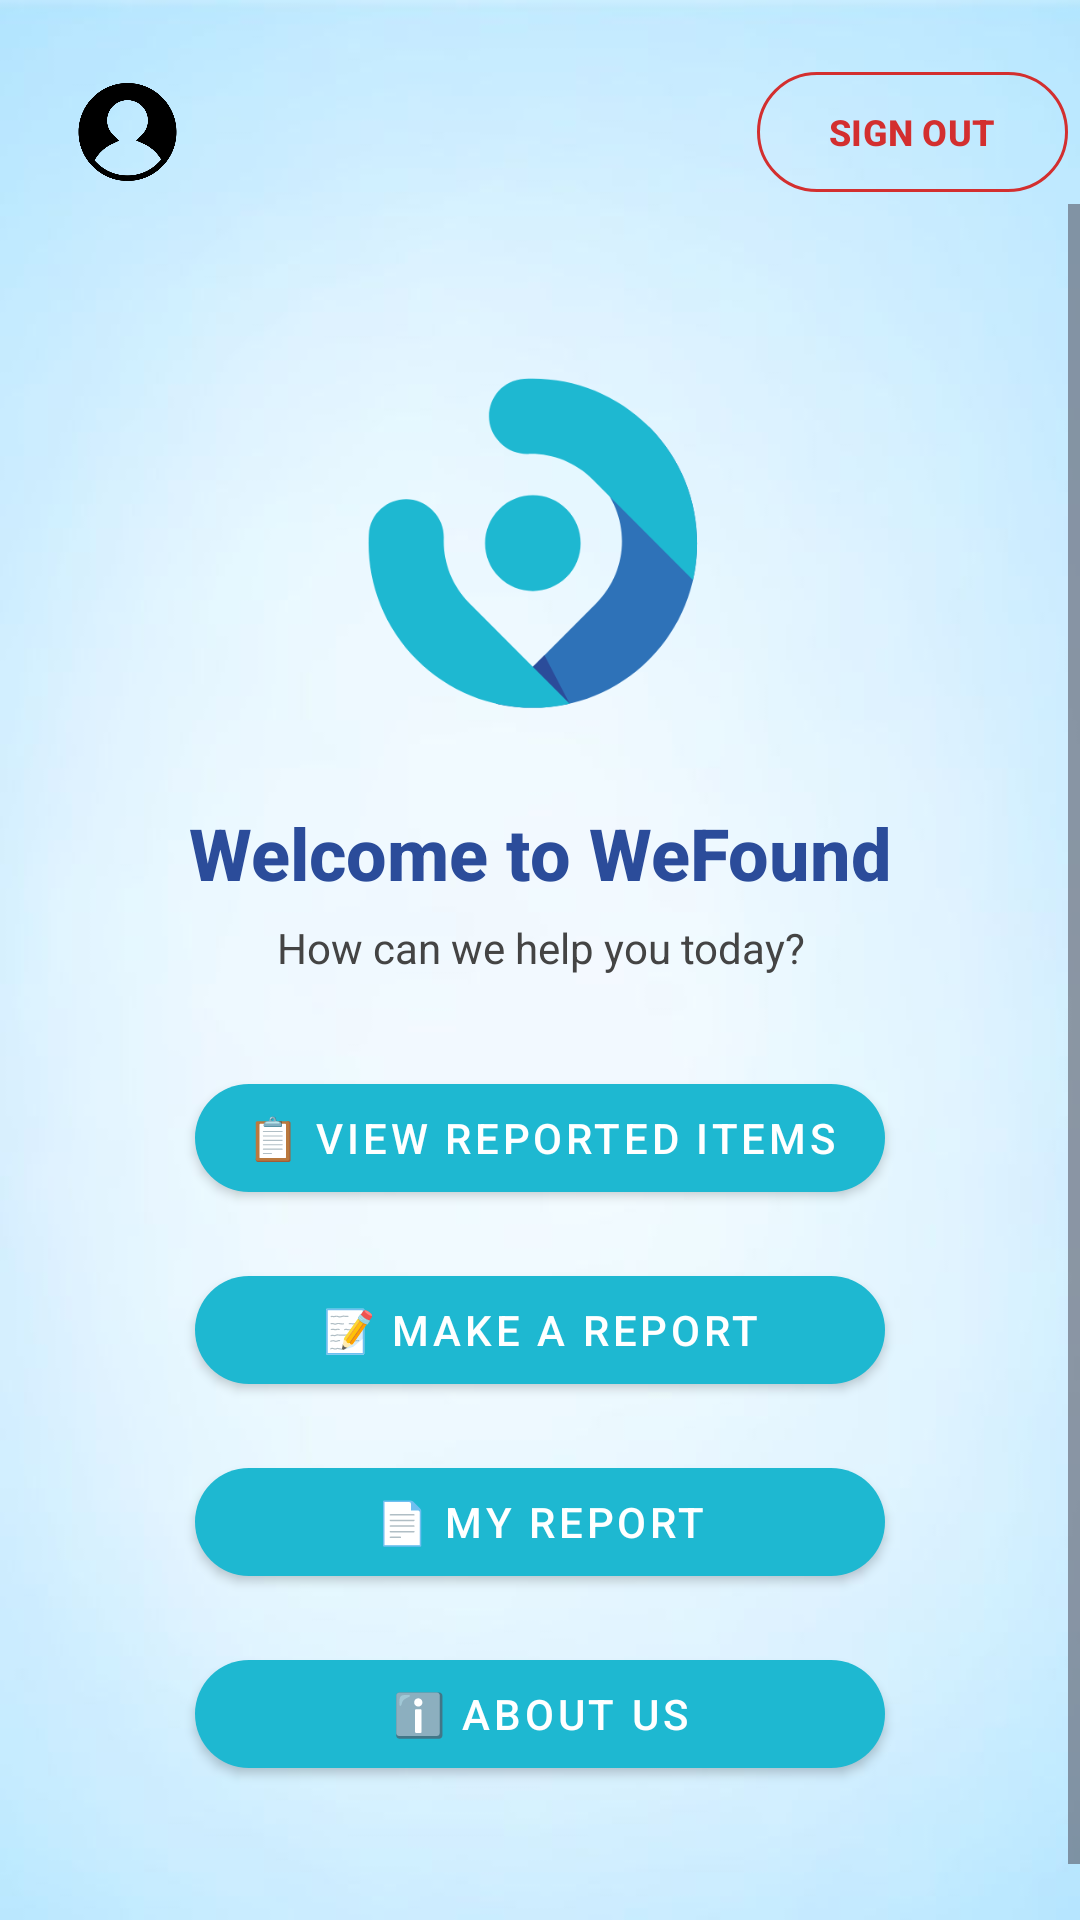

Reconstruct the res/layout file that produces this screen, plus the resources it refers to.
<!-- AndroidManifest.xml: application theme Theme.WeFoundApplication -->
<!-- res/layout/activity_home.xml -->
<?xml version="1.0" encoding="utf-8"?>
<androidx.constraintlayout.widget.ConstraintLayout
    xmlns:android="http://schemas.android.com/apk/res/android"
    xmlns:app="http://schemas.android.com/apk/res-auto"
    xmlns:tools="http://schemas.android.com/tools"
    android:id="@+id/main"
    android:layout_width="match_parent"
    android:layout_height="match_parent"
    android:background="@drawable/background"
    tools:context=".HomeActivity">


    

    <ImageView
        android:id="@+id/imgProfile"
        android:layout_width="53dp"
        android:layout_height="48dp"
        android:layout_marginStart="16dp"
        android:layout_marginTop="20dp"
        android:clickable="true"
        android:contentDescription="Profile"
        android:elevation="6dp"
        android:focusable="true"
        android:padding="6dp"
        android:src="@drawable/ic_profile"
        app:layout_constraintStart_toStartOf="parent"
        app:layout_constraintTop_toTopOf="parent" />


    

    <com.google.android.material.button.MaterialButton
        android:id="@+id/btnSignOut"
        android:layout_width="wrap_content"
        android:layout_height="wrap_content"
        android:layout_marginTop="20dp"
        android:layout_marginEnd="4dp"
        android:backgroundTint="@android:color/transparent"
        android:text="SIGN OUT"
        android:textColor="#D32F2F"
        android:textSize="12sp"
        android:textStyle="bold"
        app:cornerRadius="20dp"
        app:layout_constraintEnd_toEndOf="parent"
        app:layout_constraintTop_toTopOf="parent"
        app:strokeColor="#D32F2F"
        app:strokeWidth="1dp" />

    <ScrollView
        android:id="@+id/contentScroll"
        android:layout_width="0dp"
        android:layout_height="0dp"
        android:fillViewport="true"
        app:layout_constraintTop_toBottomOf="@id/btnSignOut"
        app:layout_constraintBottom_toBottomOf="parent"
        app:layout_constraintStart_toStartOf="parent"
        app:layout_constraintEnd_toEndOf="parent">

        <LinearLayout
            android:layout_width="match_parent"
            android:layout_height="wrap_content"
            android:orientation="vertical"
            android:padding="24dp"
            android:gravity="center_horizontal">

            
            <ImageView
                android:id="@+id/logo"
                android:layout_width="140dp"
                android:layout_height="140dp"
                android:layout_marginTop="20dp"
                android:layout_marginBottom="16dp"
                android:src="@drawable/logo_4"
                android:contentDescription="Logo" />

            
            <TextView
                android:id="@+id/welcomeText"
                android:layout_width="wrap_content"
                android:layout_height="wrap_content"
                android:text="Welcome to WeFound"
                android:textSize="24sp"
                android:textColor="#2b4c9a"
                android:textStyle="bold"
                android:fontFamily="sans-serif-medium"
                android:gravity="center"
                android:layout_marginBottom="6dp" />

            
            <TextView
                android:id="@+id/tagline"
                android:layout_width="wrap_content"
                android:layout_height="wrap_content"
                android:text="How can we help you today?"
                android:textSize="14sp"
                android:textColor="#444444"
                android:gravity="center"
                android:layout_marginBottom="30dp" />

            
            <com.google.android.material.button.MaterialButton
                android:id="@+id/btnViewList"
                style="@style/HomeActionButton"
                android:text="📋 View Reported Items" />

            <com.google.android.material.button.MaterialButton
                android:id="@+id/btnMakeReport"
                style="@style/HomeActionButton"
                android:text="📝 Make a Report" />

            <com.google.android.material.button.MaterialButton
                android:id="@+id/btnMyReport"
                style="@style/HomeActionButton"
                android:text="📄 My Report" />

            <com.google.android.material.button.MaterialButton
                android:id="@+id/btnAbout"
                style="@style/HomeActionButton"
                android:text="ℹ️ About Us"
                android:layout_marginBottom="40dp" />
        </LinearLayout>
    </ScrollView>
</androidx.constraintlayout.widget.ConstraintLayout>
<!-- resources referenced by this layout -->
<resources>
  <!-- drawable background: jpg bitmap (drawable, 11015 bytes) -->
  <!-- drawable ic_profile: png bitmap (drawable, 47436 bytes) -->
  <!-- drawable logo_4: png bitmap (drawable, 15032 bytes) -->
  <style name="HomeActionButton" parent="Widget.MaterialComponents.Button">
          <item name="android:layout_width">230dp</item>
          <item name="android:layout_height">wrap_content</item>
          <item name="android:textColor">#FFFFFF</item>
          <item name="android:layout_marginBottom">16dp</item>
          <item name="backgroundTint">#1EB8D1</item>
          <item name="cornerRadius">20dp</item>
          <item name="elevation">6dp</item>
      </style>
  <style name="Theme.WeFoundApplication" parent="Base.Theme.WeFoundApplication" />
  <style name="Base.Theme.WeFoundApplication" parent="Theme.Material3.DayNight.NoActionBar">
          
          
      </style>
</resources>
